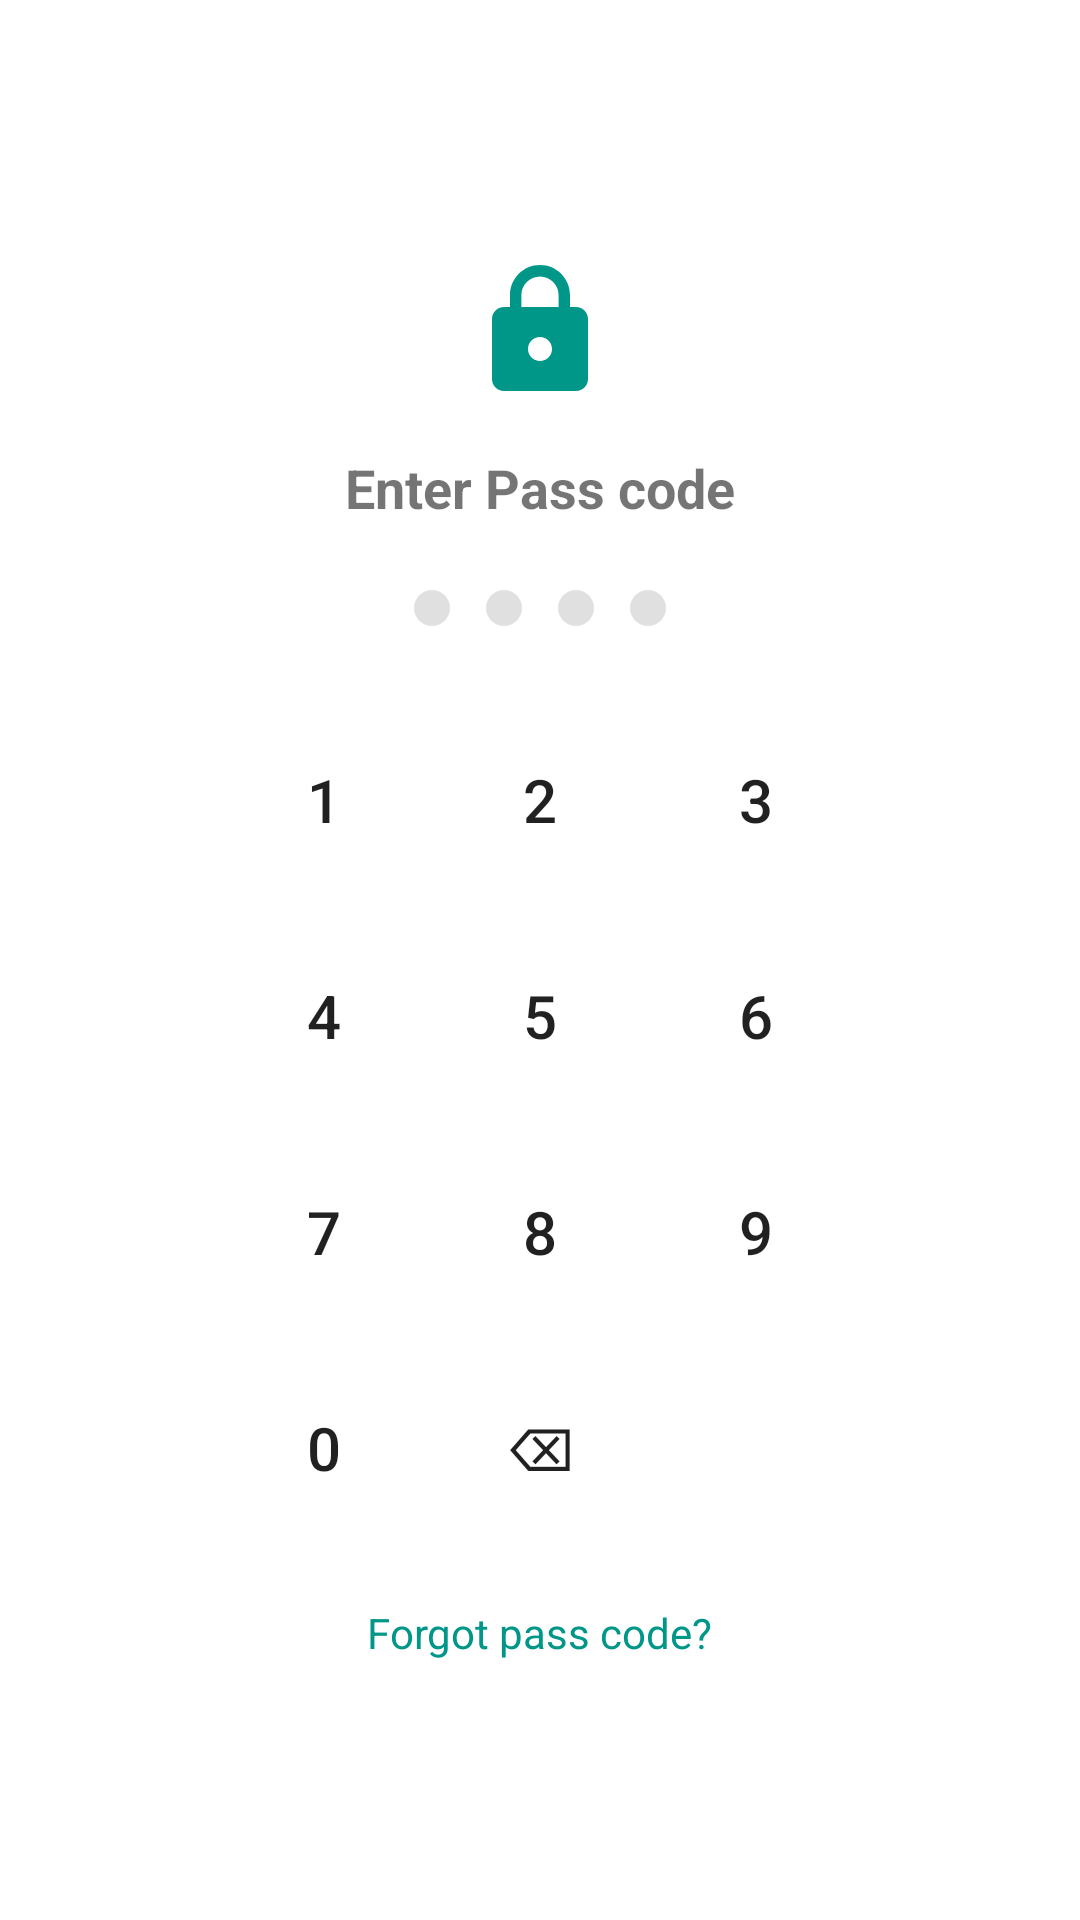

Produce the Android XML layout that renders to this screen, including the resource entries it uses.
<!-- AndroidManifest.xml: application theme Theme.ShieldKids -->
<!-- res/layout/activity_passcode.xml -->
<?xml version="1.0" encoding="utf-8"?>
<LinearLayout xmlns:android="http://schemas.android.com/apk/res/android"
    xmlns:app="http://schemas.android.com/apk/res-auto"
    android:layout_width="match_parent"
    android:layout_height="match_parent"
    android:orientation="vertical"
    android:gravity="center"
    android:padding="24dp">

    <ImageView
        android:layout_width="48dp"
        android:layout_height="48dp"
        android:src="@drawable/ic_lock"
        android:contentDescription="Lock"
        app:tint="@color/teal_500" />

    <TextView
        android:layout_width="wrap_content"
        android:layout_height="wrap_content"
        android:text="Enter Pass code"
        android:textStyle="bold"
        android:textSize="18sp"
        android:layout_marginTop="16dp"/>

    <LinearLayout
        android:layout_width="wrap_content"
        android:layout_height="wrap_content"
        android:orientation="horizontal"
        android:layout_marginTop="16dp">

        <View android:id="@+id/dot1"
            android:layout_width="12dp"
            android:layout_height="12dp"
            android:layout_margin="6dp"
            android:background="@drawable/passcode_dot_selector" />
        <View android:id="@+id/dot2"
            android:layout_width="12dp"
            android:layout_height="12dp"
            android:layout_margin="6dp"
            android:background="@drawable/passcode_dot_selector" />
        <View android:id="@+id/dot3"
            android:layout_width="12dp"
            android:layout_height="12dp"
            android:layout_margin="6dp"
            android:background="@drawable/passcode_dot_selector" />
        <View android:id="@+id/dot4"
            android:layout_width="12dp"
            android:layout_height="12dp"
            android:layout_margin="6dp"
            android:background="@drawable/passcode_dot_selector" />
    </LinearLayout>

    <LinearLayout
        android:layout_width="wrap_content"
        android:layout_height="wrap_content"
        android:orientation="vertical"
        android:layout_marginTop="16dp">

        <LinearLayout
            android:layout_width="wrap_content"
            android:layout_height="wrap_content"
            android:orientation="horizontal">
            <TextView android:id="@+id/key1" style="@style/Widget.AppCompat.Button.Borderless" android:text="1" android:layout_width="72dp" android:layout_height="72dp" android:gravity="center" android:textSize="20sp"/>
            <TextView android:id="@+id/key2" style="@style/Widget.AppCompat.Button.Borderless" android:text="2" android:layout_width="72dp" android:layout_height="72dp" android:gravity="center" android:textSize="20sp"/>
            <TextView android:id="@+id/key3" style="@style/Widget.AppCompat.Button.Borderless" android:text="3" android:layout_width="72dp" android:layout_height="72dp" android:gravity="center" android:textSize="20sp"/>
        </LinearLayout>
        <LinearLayout
            android:layout_width="wrap_content"
            android:layout_height="wrap_content"
            android:orientation="horizontal">
            <TextView android:id="@+id/key4" style="@style/Widget.AppCompat.Button.Borderless" android:text="4" android:layout_width="72dp" android:layout_height="72dp" android:gravity="center" android:textSize="20sp"/>
            <TextView android:id="@+id/key5" style="@style/Widget.AppCompat.Button.Borderless" android:text="5" android:layout_width="72dp" android:layout_height="72dp" android:gravity="center" android:textSize="20sp"/>
            <TextView android:id="@+id/key6" style="@style/Widget.AppCompat.Button.Borderless" android:text="6" android:layout_width="72dp" android:layout_height="72dp" android:gravity="center" android:textSize="20sp"/>
        </LinearLayout>
        <LinearLayout
            android:layout_width="wrap_content"
            android:layout_height="wrap_content"
            android:orientation="horizontal">
            <TextView android:id="@+id/key7" style="@style/Widget.AppCompat.Button.Borderless" android:text="7" android:layout_width="72dp" android:layout_height="72dp" android:gravity="center" android:textSize="20sp"/>
            <TextView android:id="@+id/key8" style="@style/Widget.AppCompat.Button.Borderless" android:text="8" android:layout_width="72dp" android:layout_height="72dp" android:gravity="center" android:textSize="20sp"/>
            <TextView android:id="@+id/key9" style="@style/Widget.AppCompat.Button.Borderless" android:text="9" android:layout_width="72dp" android:layout_height="72dp" android:gravity="center" android:textSize="20sp"/>
        </LinearLayout>
        <LinearLayout
            android:layout_width="wrap_content"
            android:layout_height="wrap_content"
            android:orientation="horizontal">
            <TextView android:id="@+id/key0" style="@style/Widget.AppCompat.Button.Borderless" android:text="0" android:layout_width="72dp" android:layout_height="72dp" android:gravity="center" android:textSize="20sp"/>
            <TextView android:id="@+id/keyDel" style="@style/Widget.AppCompat.Button.Borderless" android:text="⌫" android:layout_width="72dp" android:layout_height="72dp" android:gravity="center" android:textSize="20sp"/>
        </LinearLayout>
    </LinearLayout>

    <TextView
        android:id="@+id/tvForgot"
        android:layout_width="wrap_content"
        android:layout_height="wrap_content"
        android:text="Forgot pass code?"
        android:textColor="@color/teal_500"
        android:layout_marginTop="16dp"/>

</LinearLayout>
<!-- resources referenced by this layout -->
<resources>
  <color name="teal_500">#FF009688</color>
  <!-- drawable ic_lock (drawable) -->
  <vector xmlns:android="http://schemas.android.com/apk/res/android"
      android:width="24dp"
      android:height="24dp"
      android:viewportWidth="24"
      android:viewportHeight="24">
    <path
        android:fillColor="@color/teal_500"
        android:pathData="M18,8h-1L17,6c0,-2.76 -2.24,-5 -5,-5S7,3.24 7,6v2L6,8c-1.1,0 -2,0.9 -2,2v10c0,1.1 0.9,2 2,2h12c1.1,0 2,-0.9 2,-2L20,10c0,-1.1 -0.9,-2 -2,-2zM12,17c-1.1,0 -2,-0.9 -2,-2s0.9,-2 2,-2 2,0.9 2,2 -0.9,2 -2,2zM15.1,8L8.9,8L8.9,6c0,-1.71 1.39,-3.1 3.1,-3.1 1.71,0 3.1,1.39 3.1,3.1v2z"/>
  </vector>
  <!-- drawable passcode_dot_selector (drawable) -->
  <?xml version="1.0" encoding="utf-8"?>
  <selector xmlns:android="http://schemas.android.com/apk/res/android">
      <item android:state_selected="true">
          <shape android:shape="oval">
              <size android:width="12dp" android:height="12dp"/>
              <solid android:color="@color/teal_500"/>
          </shape>
      </item>
      <item>
          <shape android:shape="oval">
              <size android:width="12dp" android:height="12dp"/>
              <solid android:color="@color/gray_300"/>
          </shape>
      </item>
      
  </selector>
  <style name="Theme.ShieldKids" parent="Theme.MaterialComponents.Light.NoActionBar">
          <item name="colorPrimary">@color/teal_500</item>
          <item name="colorPrimaryDark">@color/teal_700</item>
          <item name="colorAccent">@color/teal_500</item>
          <item name="android:statusBarColor">@color/white</item>
          <item name="android:windowLightStatusBar">true</item>
          <item name="android:windowLayoutInDisplayCutoutMode">shortEdges</item>
          <item name="android:fitsSystemWindows">true</item>
          <item name="bottomSheetDialogTheme">@style/ThemeOverlay.ShieldKids.BottomSheetDialog</item>
      </style>
  <color name="gray_300">#FFE0E0E0</color>
  <color name="teal_700">#FF018786</color>
  <color name="white">#FFFFFFFF</color>
  <style name="ThemeOverlay.ShieldKids.BottomSheetDialog" parent="ThemeOverlay.MaterialComponents.BottomSheetDialog">
          <item name="colorPrimary">@color/teal_500</item>
          <item name="colorSecondary">@color/teal_500</item>
          <item name="colorSurface">@color/white</item>
          <item name="colorOnSurface">@color/gray_900</item>
      </style>
  <color name="gray_900">#FF212121</color>
</resources>
